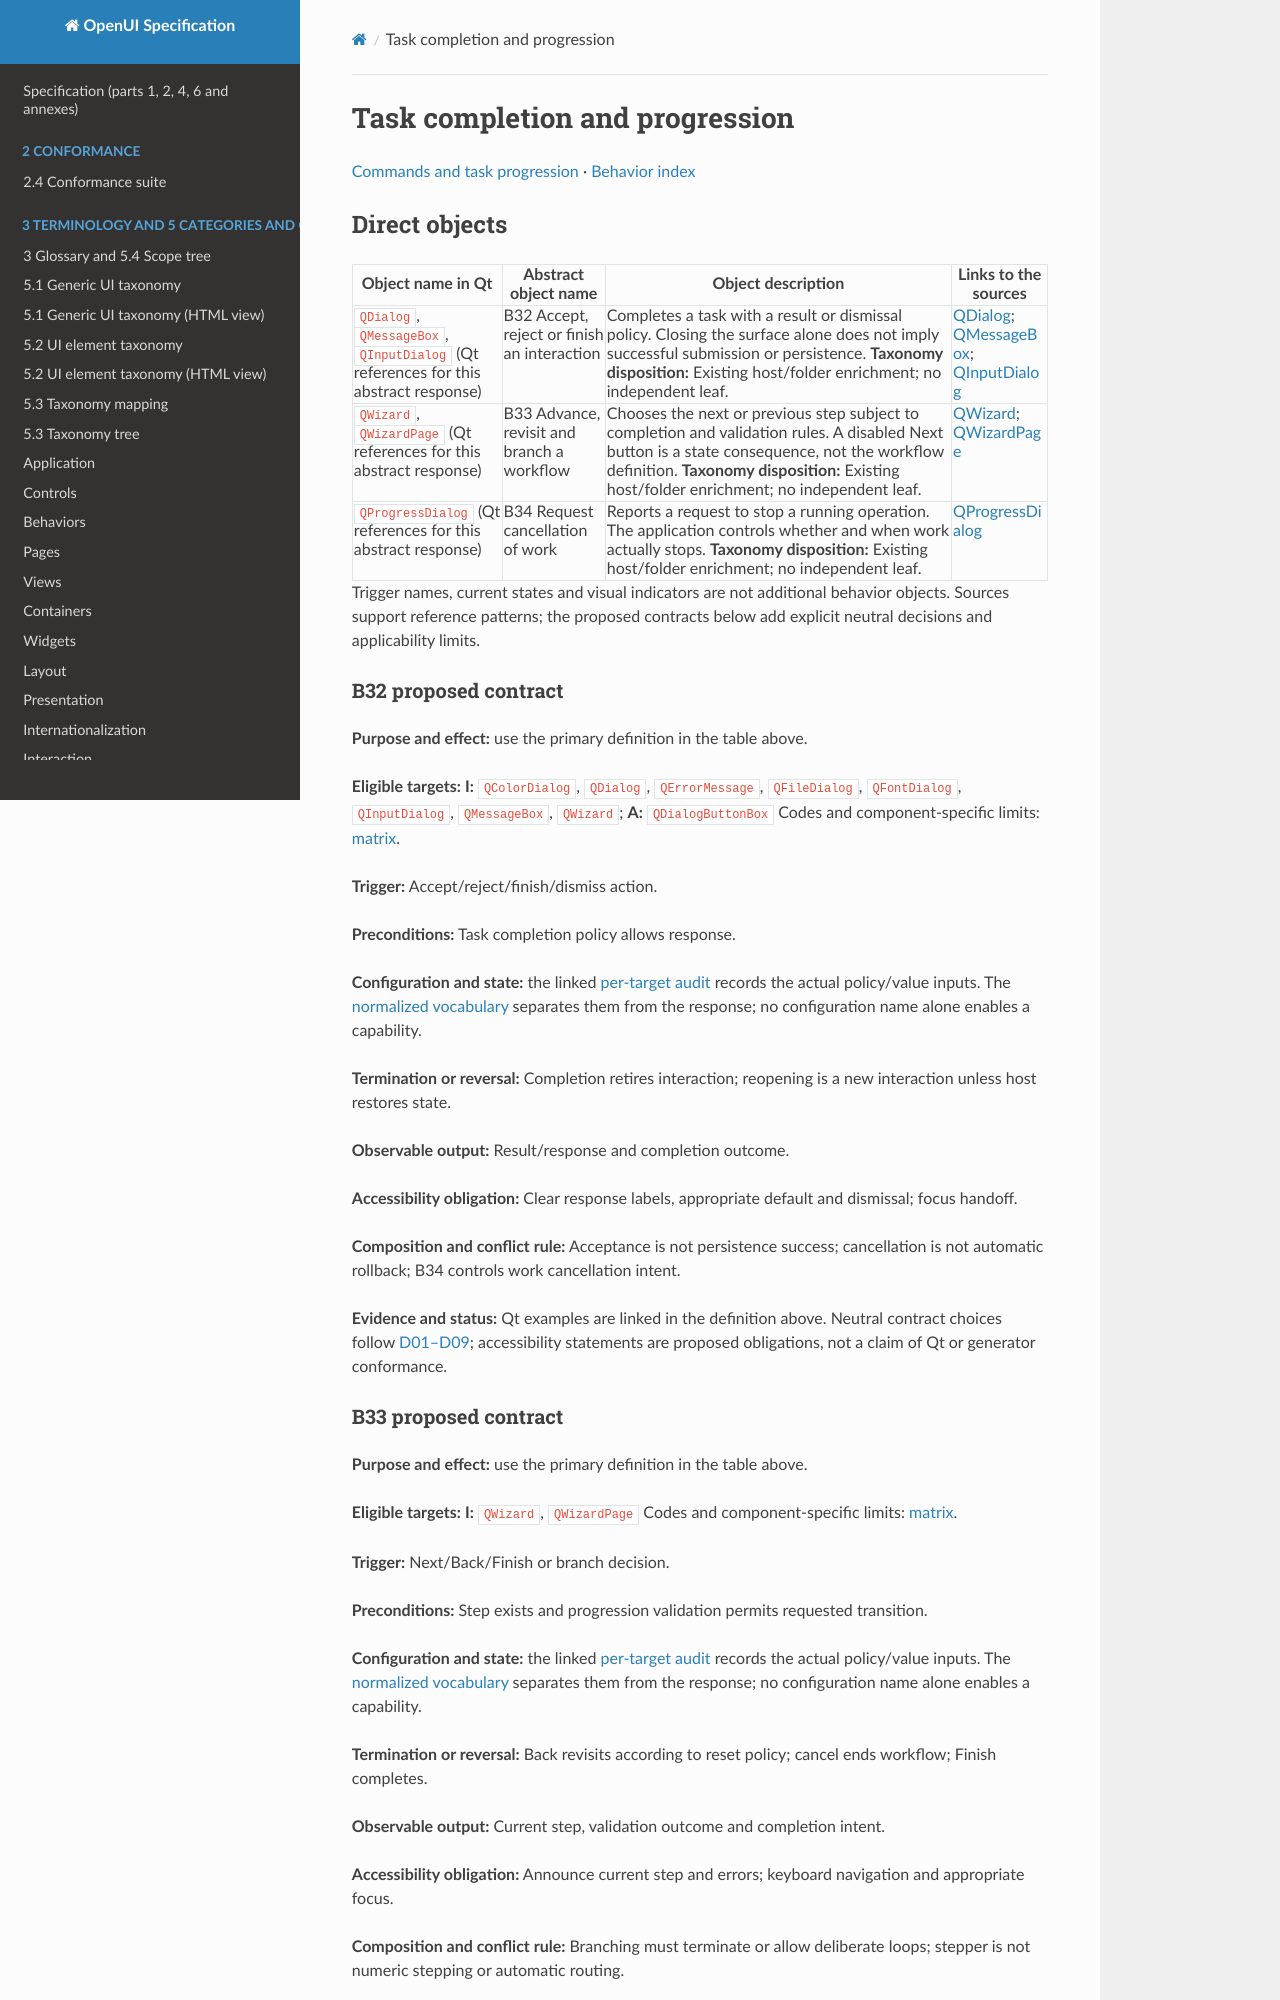

repository: shlomoa/openui-spec · page: survey/qt/behaviors/commands/workflow/index.html · generator: mkdocs

# Task completion and progression

[Commands and task progression](README.md) · [Behavior index](../README.md)

## Direct objects

| Object name in Qt | Abstract object name | Object description | Links to the sources |
|---|---|---|---|
| `QDialog`, `QMessageBox`, `QInputDialog` (Qt references for this abstract response) | <a id="b32"></a> B32 Accept, reject or finish an interaction | Completes a task with a result or dismissal policy. Closing the surface alone does not imply successful submission or persistence. **Taxonomy disposition:** Existing host/folder enrichment; no independent leaf. | [QDialog](https://doc.qt.io/qt-6/qdialog.html); [QMessageBox](https://doc.qt.io/qt-6/qmessagebox.html); [QInputDialog](https://doc.qt.io/qt-6/qinputdialog.html) |
| `QWizard`, `QWizardPage` (Qt references for this abstract response) | <a id="b33"></a> B33 Advance, revisit and branch a workflow | Chooses the next or previous step subject to completion and validation rules. A disabled Next button is a state consequence, not the workflow definition. **Taxonomy disposition:** Existing host/folder enrichment; no independent leaf. | [QWizard](https://doc.qt.io/qt-6/qwizard.html); [QWizardPage](https://doc.qt.io/qt-6/qwizardpage.html) |
| `QProgressDialog` (Qt references for this abstract response) | <a id="b34"></a> B34 Request cancellation of work | Reports a request to stop a running operation. The application controls whether and when work actually stops. **Taxonomy disposition:** Existing host/folder enrichment; no independent leaf. | [QProgressDialog](https://doc.qt.io/qt-6/qprogressdialog.html) |

Trigger names, current states and visual indicators are not additional behavior objects. Sources support reference patterns; the proposed contracts below add explicit neutral decisions and applicability limits.

### B32 proposed contract

**Purpose and effect:** use the primary definition in the table above.

**Eligible targets:** **I:** `QColorDialog`, `QDialog`, `QErrorMessage`, `QFileDialog`, `QFontDialog`, `QInputDialog`, `QMessageBox`, `QWizard`; **A:** `QDialogButtonBox` Codes and component-specific limits: [matrix](../../COMPONENT_BEHAVIOR_MATRIX.md).

**Trigger:** Accept/reject/finish/dismiss action.

**Preconditions:** Task completion policy allows response.

**Configuration and state:** the linked [per-target audit](../../BEHAVIOR_INVENTORY.md) records the actual policy/value inputs. The [normalized vocabulary](../../CONFIGURATION_STATE_APPEARANCE.md) separates them from the response; no configuration name alone enables a capability.

**Termination or reversal:** Completion retires interaction; reopening is a new interaction unless host restores state.

**Observable output:** Result/response and completion outcome.

**Accessibility obligation:** Clear response labels, appropriate default and dismissal; focus handoff.

**Composition and conflict rule:** Acceptance is not persistence success; cancellation is not automatic rollback; B34 controls work cancellation intent.

**Evidence and status:** Qt examples are linked in the definition above. Neutral contract choices follow [D01–D09](../../BEHAVIOR_DECISIONS.md); accessibility statements are proposed obligations, not a claim of Qt or generator conformance.
